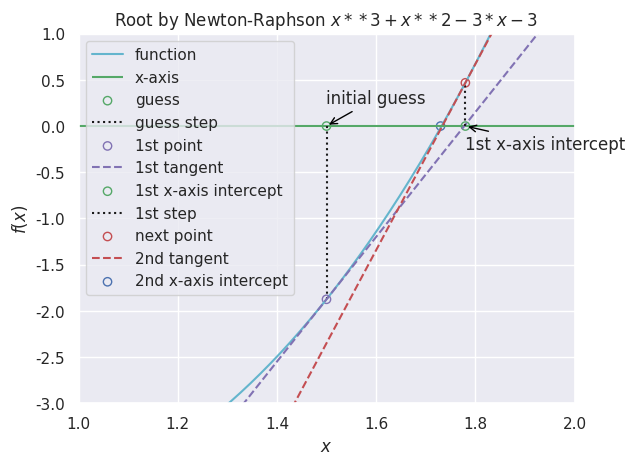

Source code (Python):
import matplotlib.pyplot as plt
import numpy as np
import seaborn as sns

sns.set_theme()


def deriv(f,x):
    h = 1e-9                 #step-size
    return (f(x+h) - f(x))/h        #definition of derivative

def tangent_line(f,x_0,a,b):
    x = np.linspace(a,b,200)
    y = f(x)
    y_0 = f(x_0)
    y_tan = deriv(f,x_0) * (x - x_0) + y_0
    return x, y, y_tan

f = lambda x: x**3 + x**2 - 3*x - 3

x0, y, y0 = tangent_line(f,1.5,1,2)


#plotting
plt.plot(x0,y,'c-', label='function')
plt.hlines(0, 1, 2, 'g', label='x-axis')

plt.scatter([1.5], [0], fc='none', ec='g', label='guess')
plt.annotate('initial guess', xy=(1.5, 0), xytext=(1.5,0.25),
        arrowprops=dict(arrowstyle="->", connectionstyle="arc3", color='black') )
plt.vlines(1.5, 0, f(1.5), 'k', linestyles='dotted', label='guess step')
plt.scatter([1.5], [f(1.5)], fc='none', ec='m', label='1st point')

plt.plot(x0,y0,'m--', label='1st tangent')
plt.scatter([1.78], [0], fc='none', ec='g', label='1st x-axis intercept')
plt.annotate('1st x-axis intercept', xy=(1.78, 0), xytext=(1.78,-0.25),
        arrowprops=dict(arrowstyle="->", connectionstyle="arc3", color='black') )
plt.vlines(1.78, 0, f(1.78), 'k', linestyles='dotted', label='1st step')
plt.axis([1,2,-3,1])
x1, y, y1 = tangent_line(f,1.78,1,2)

plt.scatter([1.78], [f(1.78)], fc='none', ec='r', label='next point')

plt.plot(x1,y1,'r--', label='2nd tangent')
plt.scatter([1.73], [0], fc='none', ec='b', label='2nd x-axis intercept')

plt.legend()
plt.xlabel(r'$x$')
plt.ylabel(r'$f(x)$')
plt.title('Root by Newton-Raphson '+r'$x**3 + x**2 - 3*x - 3$')
plt.show()
#plt.savefig('../../figures/Newton-Raphson_root.png')

